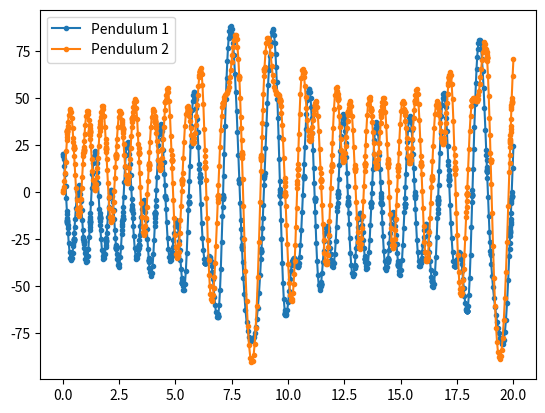

Source code (Python):
from scipy.integrate import solve_ivp
import numpy as np
import matplotlib.pyplot as plt

def run():
    theta1_0 = np.deg2rad(20)
    theta2_0 = np.deg2rad(0)

    sol = solve_ivp(cp_pen, [0, 20], [0, theta1_0, 0, theta2_0], rtol=1e-6)

    plt.plot(sol.t, np.rad2deg(sol.y[1,:]),".-")
    plt.plot(sol.t, np.rad2deg(sol.y[3,:]),".-")
    plt.legend(["Pendulum 1","Pendulum 2"])
    plt.show()

def cp_pen(t, z):

    zdot = [0,0,0,0]

    thetadot1 = z[0]
    theta1 = z[1]
    thetadot2 = z[2]
    theta2 = z[3]

    x0 = 100e-3 # Neutral length of elastic band mm
    b = 350e-3 # Seperation distance mm
    k = 16 # Elastic band stiffness N/m
    a1 = 400e-3 #mm
    a2 = 450e-3 #mm
    l1 = 600e-3 #mm
    l2 = 600e-3 #mm
    m1 = 220e-3 #kg
    m2 = 220e-3 #kg
    g = 9.81 #m/s**2
    H1 = 130e-3 #mm
    W1 = 60e-3 #mm
    H2 = 130e-3 #mm
    W2 = 60e-3 #mm

    # Calculate the geometric variables
    d = a2*np.cos(theta2) - a1*np.cos(theta1)
    c = b + a1*np.sin(theta1) - a2*np.sin(theta2)
    beta = np.arctan(d/c)
    x = d/np.sin(beta)
    alpha1 = beta - theta1
    alpha2 = beta - theta2

    # Calculate the spring force
    Fk = k*(x-x0)
    Fg1 = m1*g
    Fg2 = m2*g

    # Calculate the mass moment of intertia
    Izz1 = (1/12)*m1*(H1**2 + W1**2) + m1*l1**2
    Izz2 = (1/12)*m2*(H2**2 + W2**2) + m2*l2**2

    zdot[0] = (-a1*Fk*np.cos(alpha1) - l1*Fg1*np.sin(theta1))/Izz1
    zdot[1] = thetadot1
    zdot[2] = (a2*Fk*np.cos(alpha2) - l2*Fg2*np.sin(theta2))/Izz2
    zdot[3] = thetadot2

    return zdot

if __name__=="__main__":
    run()